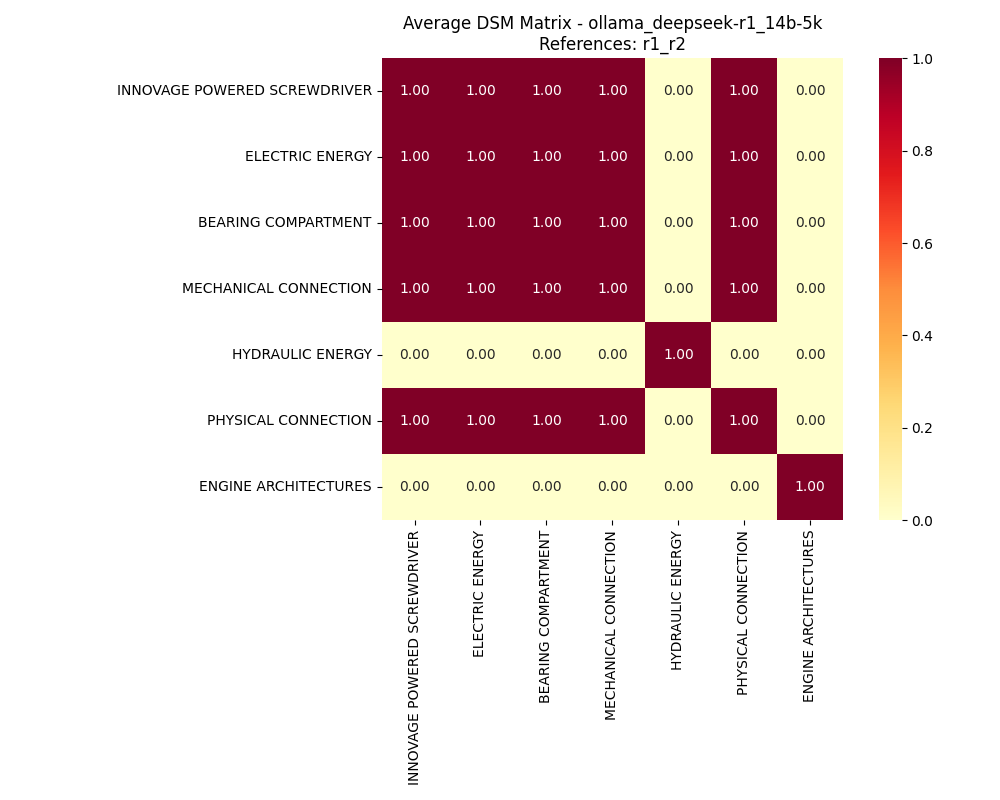

Values plotted in this chart, from the file beside it:
, INNOVAGE POWERED SCREWDRIVER, ELECTRIC ENERGY, BEARING COMPARTMENT, MECHANICAL CONNECTION, HYDRAULIC ENERGY, PHYSICAL CONNECTION, ENGINE ARCHITECTURES
INNOVAGE POWERED SCREWDRIVER, 1, 1, 1, 1, 0, 1, 0
ELECTRIC ENERGY, 1, 1, 1, 1, 0, 1, 0
BEARING COMPARTMENT, 1, 1, 1, 1, 0, 1, 0
MECHANICAL CONNECTION, 1, 1, 1, 1, 0, 1, 0
HYDRAULIC ENERGY, 0, 0, 0, 0, 1, 0, 0
PHYSICAL CONNECTION, 1, 1, 1, 1, 0, 1, 0
ENGINE ARCHITECTURES, 0, 0, 0, 0, 0, 0, 1
